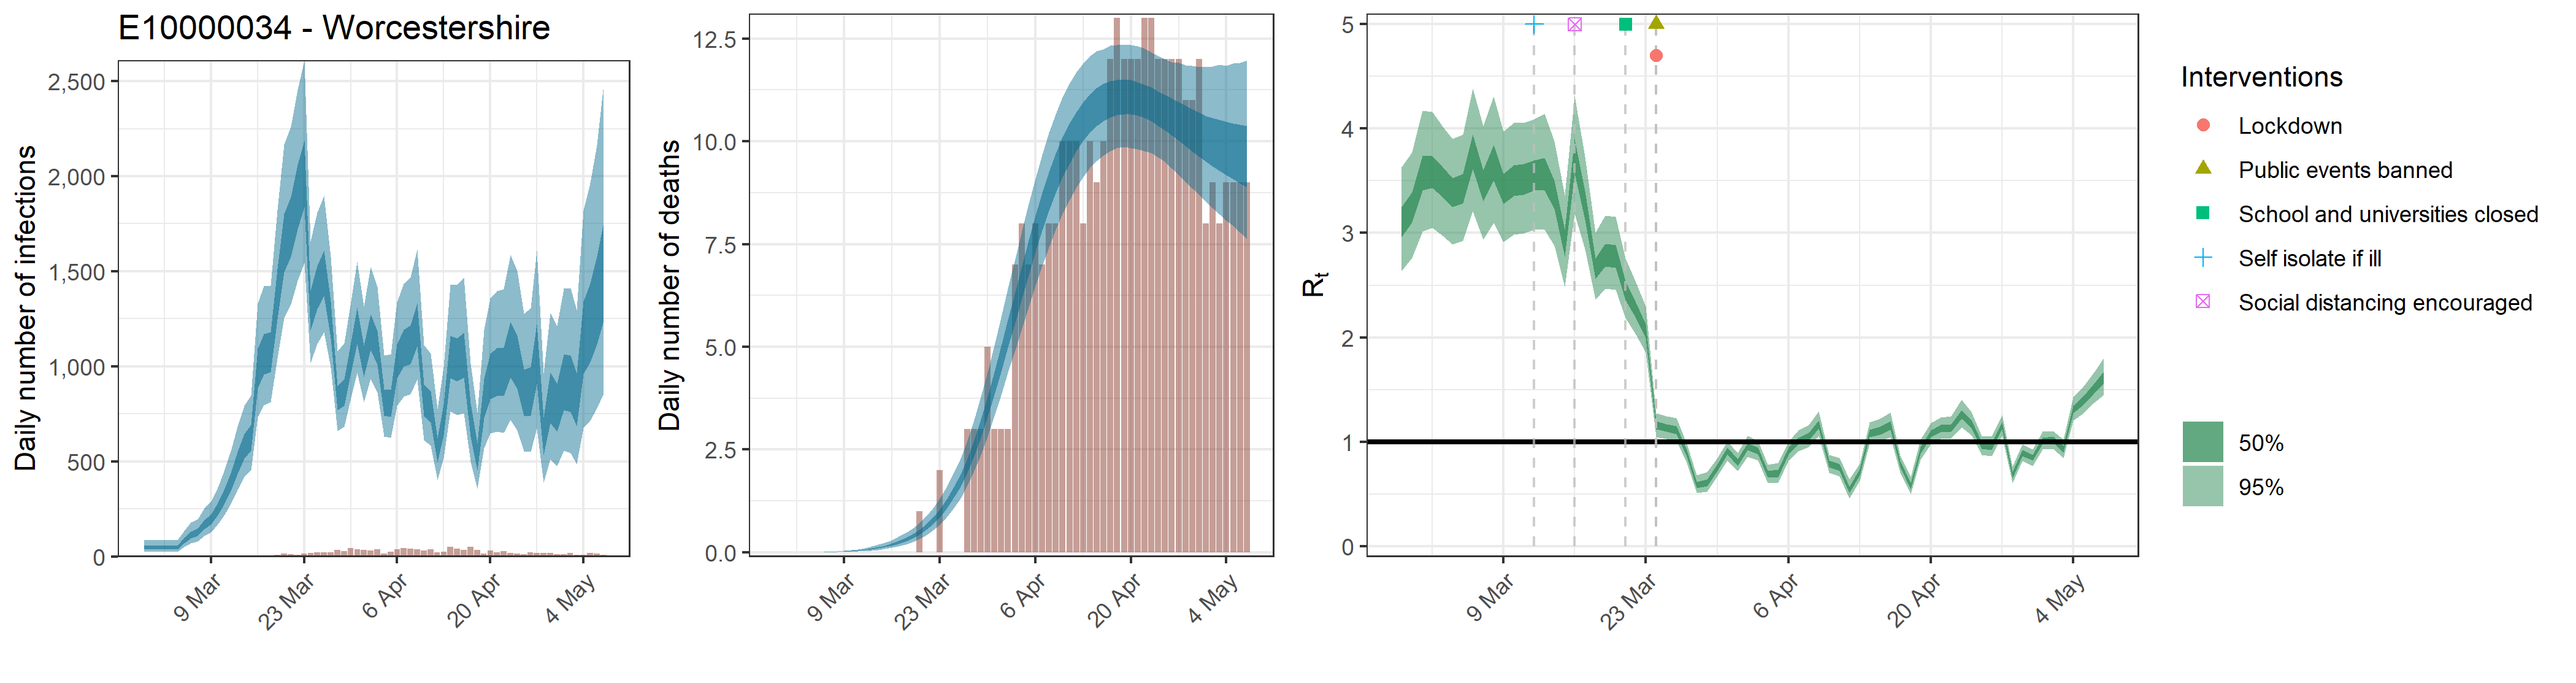

Values plotted in this chart, from the file beside it:
, date, country, reported_cases, predicted_cases, cases_min, cases_max, cases_min2, cases_max2, reported_deaths, estimated_deaths, deaths_min, deaths_max, deaths_min2, deaths_max2, rt, rt_min, rt_max, rt_min2, rt_max2, mu_rep, mu_li, mu_ui
1, 2020-02-28, E10000034 - Worcestershire, 0, 48.11, 24.88, 84.52, 38, 55.72, 0, 4.81132161698464e-14, 2.48798924285434e-14, 8.45184914129972e-14, 3.79951245652011e-14, 5.57166799049762e-14, 3.109, 2.638, 3.629, 2.961, 3.247, 3.364, 2.881, 3.868
2, 2020-02-29, E10000034 - Worcestershire, 0, 48.11, 24.88, 84.52, 38, 55.72, 0, 1.4720042404447e-06, 7.83410692154518e-07, 2.47655350370959e-06, 1.19963929916017e-06, 1.68310020703822e-06, 3.247, 2.764, 3.773, 3.105, 3.388, 3.364, 2.881, 3.868
3, 2020-03-01, E10000034 - Worcestershire, 0, 48.11, 24.88, 84.52, 38, 55.72, 0, 1.52107104845952e-05, 8.09524381893002e-06, 2.55910528716657e-05, 1.23962727579884e-05, 1.73920354727283e-05, 3.573, 3.016, 4.174, 3.409, 3.737, 3.364, 2.881, 3.868
4, 2020-03-02, E10000034 - Worcestershire, 0, 48.11, 24.88, 84.52, 38, 55.72, 0, 9.86242841097948e-05, 5.24885163743527e-05, 0.0001659, 8.03758330437311e-05, 0.0001128, 3.58, 3.052, 4.161, 3.434, 3.736, 3.364, 2.881, 3.868
5, 2020-03-03, E10000034 - Worcestershire, 0, 48.11, 24.88, 84.52, 38, 55.72, 0, 0.0003974, 0.0002115, 0.0006687, 0.0003239, 0.0004544, 3.482, 2.975, 4.021, 3.344, 3.633, 3.364, 2.881, 3.868
6, 2020-03-04, E10000034 - Worcestershire, 0, 48.11, 24.88, 84.52, 38, 55.72, 0, 0.001138, 0.0006058, 0.001915, 0.0009277, 0.001302, 3.381, 2.888, 3.902, 3.248, 3.523, 3.364, 2.881, 3.868
7, 2020-03-05, E10000034 - Worcestershire, 0, 86.01, 51.31, 134.9, 71.33, 98.12, 0, 0.002669, 0.001421, 0.004491, 0.002175, 0.003052, 3.421, 2.929, 3.946, 3.287, 3.569, 3.364, 2.881, 3.868
8, 2020-03-06, E10000034 - Worcestershire, 0, 114.4, 68.99, 178, 95.64, 130.1, 0, 0.00529, 0.002815, 0.008899, 0.004311, 0.006048, 3.77, 3.206, 4.387, 3.612, 3.943, 3.364, 2.881, 3.868
9, 2020-03-07, E10000034 - Worcestershire, 0, 128.4, 79.09, 196.4, 107.7, 146, 0, 0.009346, 0.004976, 0.01572, 0.007618, 0.01069, 3.453, 2.936, 4.025, 3.305, 3.604, 3.364, 2.881, 3.868
10, 2020-03-08, E10000034 - Worcestershire, 0, 170, 107.9, 254.5, 144, 192.3, 0, 0.01532, 0.008168, 0.02574, 0.01249, 0.01751, 3.676, 3.099, 4.307, 3.505, 3.847, 3.364, 2.881, 3.868
11, 2020-03-09, E10000034 - Worcestershire, 2, 197.4, 128.9, 289.7, 168.3, 222.5, 0, 0.02343, 0.01253, 0.03928, 0.01912, 0.02677, 3.418, 2.914, 3.971, 3.276, 3.565, 3.364, 2.881, 3.868
12, 2020-03-10, E10000034 - Worcestershire, 3, 252.4, 169.6, 364.9, 217.1, 283.2, 0, 0.03419, 0.01838, 0.05709, 0.02793, 0.03903, 3.498, 2.985, 4.054, 3.355, 3.651, 3.364, 2.881, 3.868
13, 2020-03-11, E10000034 - Worcestershire, 4, 315.1, 214.6, 445.9, 272.5, 351.8, 0, 0.04824, 0.02614, 0.08005, 0.03955, 0.05504, 3.508, 2.996, 4.058, 3.368, 3.662, 3.364, 2.881, 3.868
14, 2020-03-12, E10000034 - Worcestershire, 4, 396, 275.4, 553.3, 344.8, 439.4, 0, 0.06594, 0.0361, 0.1085, 0.05431, 0.07507, 3.544, 3.035, 4.091, 3.406, 3.699, 3.364, 2.881, 3.868
15, 2020-03-13, E10000034 - Worcestershire, 0, 495.8, 350.7, 683.4, 434, 549.3, 0, 0.08829, 0.04905, 0.1437, 0.07305, 0.1004, 3.562, 3.032, 4.146, 3.41, 3.72, 3.364, 2.881, 3.868
16, 2020-03-14, E10000034 - Worcestershire, 1, 584, 419.3, 793.7, 514.6, 645.3, 0, 0.1163, 0.0659, 0.1869, 0.09688, 0.1319, 3.362, 2.882, 3.876, 3.23, 3.503, 3.364, 2.881, 3.868
17, 2020-03-15, E10000034 - Worcestershire, 4, 629.7, 455, 848.9, 557, 692.5, 0, 0.1509, 0.08745, 0.2387, 0.1266, 0.1706, 2.908, 2.483, 3.364, 2.775, 3.03, 3.364, 2.881, 3.868
18, 2020-03-16, E10000034 - Worcestershire, 3, 995, 736.1, 1332, 887.4, 1093, 0, 0.194, 0.1146, 0.3033, 0.1642, 0.2185, 3.734, 3.187, 4.314, 3.572, 3.903, 3.364, 2.881, 3.868
19, 2020-03-17, E10000034 - Worcestershire, 6, 1068, 794.6, 1421, 956.2, 1171, 0, 0.2475, 0.1495, 0.3807, 0.2106, 0.2778, 3.265, 2.841, 3.731, 3.126, 3.4, 3.364, 2.881, 3.868
20, 2020-03-18, E10000034 - Worcestershire, 5, 1079, 810.7, 1426, 969.1, 1179, 0, 0.3137, 0.1941, 0.4742, 0.2691, 0.3509, 2.661, 2.362, 3.004, 2.561, 2.759, 3.364, 2.881, 3.868
21, 2020-03-19, E10000034 - Worcestershire, 9, 1386, 1042, 1821, 1249, 1512, 0, 0.3955, 0.2508, 0.5852, 0.3419, 0.4412, 2.794, 2.47, 3.17, 2.679, 2.9, 3.364, 2.881, 3.868
22, 2020-03-20, E10000034 - Worcestershire, 14, 1655, 1254, 2168, 1495, 1803, 1, 0.4963, 0.3238, 0.7197, 0.4328, 0.5513, 2.781, 2.456, 3.153, 2.669, 2.886, 3.364, 2.881, 3.868
23, 2020-03-21, E10000034 - Worcestershire, 13, 1739, 1324, 2262, 1576, 1891, 0, 0.6201, 0.4154, 0.8824, 0.5448, 0.686, 2.452, 2.186, 2.756, 2.358, 2.537, 3.364, 2.881, 3.868
24, 2020-03-22, E10000034 - Worcestershire, 9, 1900, 1452, 2454, 1722, 2063, 0, 0.7716, 0.5298, 1.081, 0.684, 0.8481, 2.265, 2.028, 2.529, 2.187, 2.335, 3.364, 2.881, 3.868
25, 2020-03-23, E10000034 - Worcestershire, 14, 2018, 1544, 2610, 1838, 2189, 2, 0.9559, 0.6741, 1.311, 0.8542, 1.047, 2.062, 1.858, 2.3, 1.991, 2.127, 3.364, 2.881, 3.868
26, 2020-03-24, E10000034 - Worcestershire, 17, 1300, 1018, 1657, 1189, 1401, 0, 1.178, 0.8474, 1.587, 1.06, 1.281, 1.157, 1.046, 1.271, 1.119, 1.195, 3.364, 2.881, 3.868
27, 2020-03-25, E10000034 - Worcestershire, 22, 1422, 1120, 1809, 1303, 1530, 0, 1.444, 1.064, 1.907, 1.306, 1.566, 1.133, 1.027, 1.243, 1.096, 1.169, 3.364, 2.881, 3.868
28, 2020-03-26, E10000034 - Worcestershire, 23, 1497, 1180, 1897, 1372, 1610, 0, 1.759, 1.317, 2.288, 1.599, 1.902, 1.112, 1.007, 1.226, 1.075, 1.149, 3.364, 2.881, 3.868
29, 2020-03-27, E10000034 - Worcestershire, 22, 1250, 991.5, 1578, 1147, 1340, 3, 2.126, 1.622, 2.719, 1.941, 2.29, 0.8912, 0.8006, 0.982, 0.8584, 0.9233, 3.364, 2.881, 3.868
30, 2020-03-28, E10000034 - Worcestershire, 35, 840.3, 659.6, 1081, 768.8, 897, 3, 2.55, 1.98, 3.22, 2.342, 2.736, 0.5862, 0.5071, 0.679, 0.5546, 0.6163, 3.364, 2.881, 3.868
31, 2020-03-29, E10000034 - Worcestershire, 28, 870, 682.5, 1123, 794.4, 930.5, 3, 3.026, 2.378, 3.79, 2.795, 3.24, 0.6072, 0.5229, 0.707, 0.5734, 0.6388, 3.364, 2.881, 3.868
32, 2020-03-30, E10000034 - Worcestershire, 45, 1056, 834.4, 1340, 965.6, 1129, 5, 3.552, 2.815, 4.392, 3.295, 3.791, 0.7558, 0.6714, 0.8438, 0.7235, 0.7863, 3.364, 2.881, 3.868
33, 2020-03-31, E10000034 - Worcestershire, 37, 1221, 966.5, 1551, 1118, 1309, 3, 4.121, 3.309, 5.037, 3.831, 4.389, 0.9111, 0.8197, 1.003, 0.8785, 0.9435, 3.364, 2.881, 3.868
34, 2020-04-01, E10000034 - Worcestershire, 34, 1032, 812.6, 1317, 944.7, 1108, 3, 4.722, 3.825, 5.714, 4.395, 5.021, 0.8024, 0.7186, 0.889, 0.7702, 0.8339, 3.364, 2.881, 3.868
35, 2020-04-02, E10000034 - Worcestershire, 31, 1188, 933.3, 1522, 1086, 1275, 3, 5.34, 4.372, 6.421, 4.988, 5.662, 0.9543, 0.8551, 1.056, 0.9193, 0.9886, 3.364, 2.881, 3.868
36, 2020-04-03, E10000034 - Worcestershire, 36, 1104, 864, 1420, 1009, 1187, 7, 5.968, 4.914, 7.133, 5.584, 6.323, 0.9119, 0.8185, 1.008, 0.878, 0.9452, 3.364, 2.881, 3.868
37, 2020-04-04, E10000034 - Worcestershire, 16, 815.5, 629.9, 1057, 740.6, 879.1, 8, 6.588, 5.445, 7.823, 6.179, 6.973, 0.6876, 0.6059, 0.7776, 0.6552, 0.7187, 3.364, 2.881, 3.868
38, 2020-04-05, E10000034 - Worcestershire, 24, 811.6, 623.4, 1066, 734.8, 876.4, 7, 7.188, 5.97, 8.479, 6.752, 7.594, 0.6982, 0.6125, 0.7969, 0.6642, 0.7309, 3.364, 2.881, 3.868
39, 2020-04-06, E10000034 - Worcestershire, 36, 1032, 794.1, 1338, 937.5, 1115, 8, 7.761, 6.498, 9.092, 7.31, 8.189, 0.9139, 0.8234, 1.005, 0.8811, 0.9468, 3.364, 2.881, 3.868
40, 2020-04-07, E10000034 - Worcestershire, 43, 1100, 841.3, 1434, 999.1, 1193, 7, 8.297, 6.97, 9.668, 7.829, 8.742, 1.007, 0.9111, 1.107, 0.9731, 1.042, 3.364, 2.881, 3.868
41, 2020-04-08, E10000034 - Worcestershire, 41, 1120, 854.2, 1467, 1013, 1215, 8, 8.788, 7.418, 10.21, 8.307, 9.247, 1.052, 0.952, 1.16, 1.016, 1.088, 3.364, 2.881, 3.868
42, 2020-04-09, E10000034 - Worcestershire, 39, 1226, 930.5, 1614, 1105, 1332, 8, 9.235, 7.854, 10.66, 8.744, 9.701, 1.167, 1.055, 1.29, 1.127, 1.205, 3.364, 2.881, 3.868
43, 2020-04-10, E10000034 - Worcestershire, 31, 828.9, 613.3, 1112, 738.9, 907.1, 10, 9.629, 8.233, 11.08, 9.137, 10.1, 0.789, 0.7023, 0.8745, 0.7579, 0.82, 3.364, 2.881, 3.868
44, 2020-04-11, E10000034 - Worcestershire, 37, 793, 584, 1067, 704.9, 869.5, 10, 9.971, 8.577, 11.42, 9.466, 10.45, 0.752, 0.6704, 0.842, 0.7198, 0.7836, 3.364, 2.881, 3.868
45, 2020-04-12, E10000034 - Worcestershire, 22, 566.1, 402.1, 778.3, 497.4, 623.3, 10, 10.26, 8.884, 11.69, 9.769, 10.72, 0.5409, 0.4583, 0.6387, 0.5083, 0.5703, 3.364, 2.881, 3.868
46, 2020-04-13, E10000034 - Worcestershire, 26, 727.4, 517.4, 996.1, 639.4, 800.8, 8, 10.5, 9.128, 11.9, 10.01, 10.96, 0.7121, 0.6293, 0.7943, 0.6822, 0.7409, 3.364, 2.881, 3.868
47, 2020-04-14, E10000034 - Worcestershire, 49, 1058, 763.4, 1429, 936.7, 1161, 10, 10.7, 9.356, 12.07, 10.22, 11.16, 1.08, 0.9814, 1.186, 1.045, 1.114, 3.364, 2.881, 3.868
48, 2020-04-15, E10000034 - Worcestershire, 42, 1044, 744.5, 1427, 921.5, 1148, 9, 10.85, 9.519, 12.19, 10.38, 11.3, 1.108, 1.001, 1.223, 1.07, 1.145, 3.364, 2.881, 3.868
49, 2020-04-16, E10000034 - Worcestershire, 35, 1069, 755.2, 1466, 940.3, 1177, 10, 10.96, 9.659, 12.24, 10.5, 11.4, 1.157, 1.045, 1.28, 1.118, 1.195, 3.364, 2.881, 3.868
50, 2020-04-17, E10000034 - Worcestershire, 50, 725.8, 500.3, 1014, 631.2, 804.9, 12, 11.03, 9.757, 12.32, 10.58, 11.46, 0.7863, 0.7059, 0.8677, 0.7557, 0.8154, 3.364, 2.881, 3.868
51, 2020-04-18, E10000034 - Worcestershire, 33, 530.9, 357.1, 758.3, 454.9, 595, 13, 11.07, 9.839, 12.34, 10.63, 11.5, 0.5723, 0.497, 0.66, 0.5425, 0.6013, 3.364, 2.881, 3.868
52, 2020-04-19, E10000034 - Worcestershire, 15, 841.8, 570.9, 1193, 729.6, 935.5, 12, 11.08, 9.863, 12.34, 10.66, 11.51, 0.9184, 0.8243, 1.019, 0.8844, 0.9523, 3.364, 2.881, 3.868
53, 2020-04-20, E10000034 - Worcestershire, 31, 961.1, 648.1, 1357, 828.7, 1067, 12, 11.07, 9.837, 12.34, 10.65, 11.49, 1.076, 0.9801, 1.18, 1.042, 1.109, 3.364, 2.881, 3.868
54, 2020-04-21, E10000034 - Worcestershire, 22, 983.6, 657.9, 1396, 845.4, 1095, 12, 11.03, 9.809, 12.32, 10.62, 11.43, 1.125, 1.026, 1.234, 1.09, 1.16, 3.364, 2.881, 3.868
55, 2020-04-22, E10000034 - Worcestershire, 29, 984.5, 651, 1407, 843.3, 1101, 13, 10.97, 9.767, 12.25, 10.56, 11.38, 1.135, 1.032, 1.247, 1.098, 1.17, 3.364, 2.881, 3.868
56, 2020-04-23, E10000034 - Worcestershire, 19, 1102, 718.5, 1586, 942.8, 1234, 13, 10.9, 9.711, 12.16, 10.49, 11.31, 1.264, 1.138, 1.402, 1.22, 1.305, 3.364, 2.881, 3.868
57, 2020-04-24, E10000034 - Worcestershire, 14, 1036, 662.7, 1504, 883.3, 1165, 12, 10.81, 9.61, 12.08, 10.37, 11.21, 1.17, 1.062, 1.287, 1.133, 1.206, 3.364, 2.881, 3.868
58, 2020-04-25, E10000034 - Worcestershire, 13, 872.5, 554.2, 1278, 737.4, 982.5, 12, 10.71, 9.501, 11.99, 10.26, 11.13, 0.9619, 0.8745, 1.051, 0.9306, 0.9923, 3.364, 2.881, 3.868
59, 2020-04-26, E10000034 - Worcestershire, 20, 882.1, 551.7, 1307, 741.7, 997, 12, 10.6, 9.348, 11.92, 10.14, 11.04, 0.9516, 0.8613, 1.049, 0.919, 0.9837, 3.364, 2.881, 3.868
60, 2020-04-27, E10000034 - Worcestershire, 19, 1080, 673.3, 1610, 909.8, 1221, 12, 10.49, 9.183, 11.91, 10.01, 10.95, 1.152, 1.057, 1.257, 1.119, 1.185, 3.364, 2.881, 3.868
... 10 more rows
